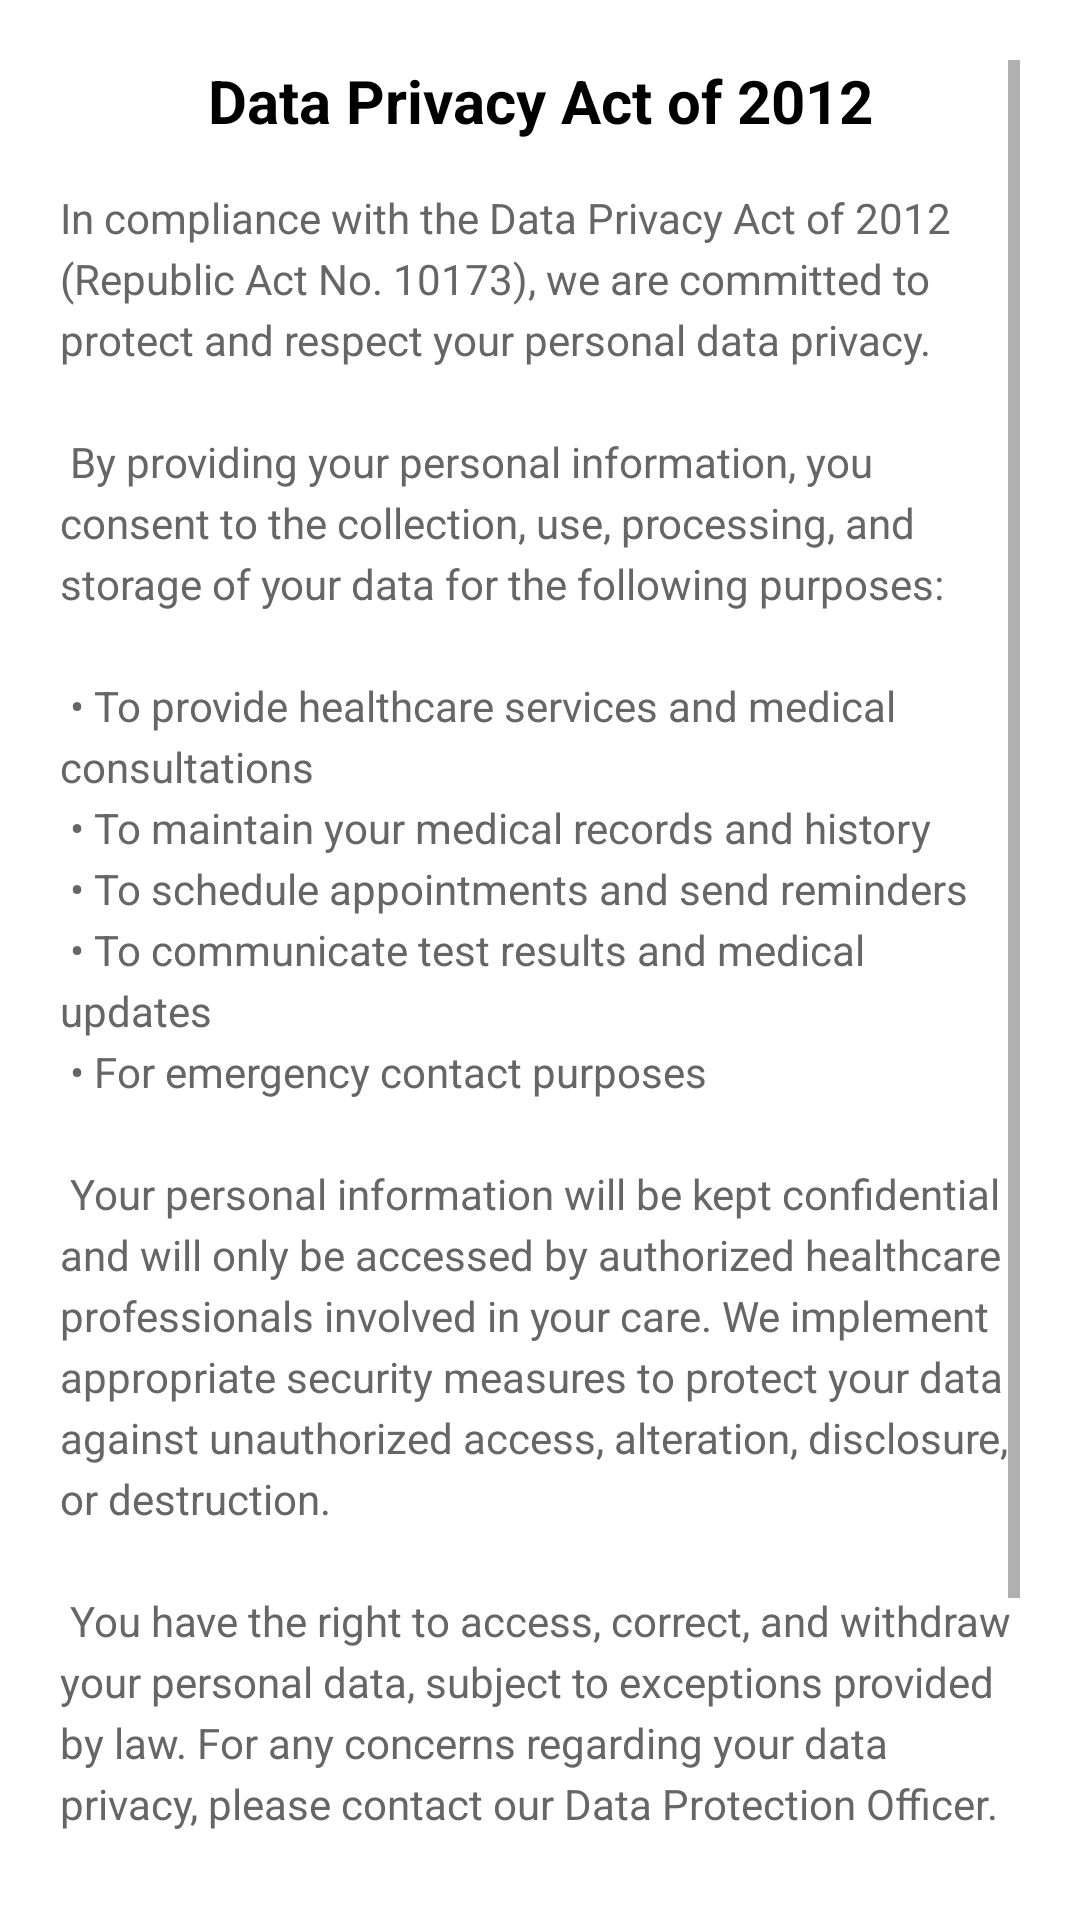

Reconstruct the res/layout file that produces this screen, plus the resources it refers to.
<!-- AndroidManifest.xml: application theme AppTheme.NoActionBar -->
<!-- res/layout/dialog_data_privacy.xml -->
<?xml version="1.0" encoding="utf-8"?>
<ScrollView xmlns:android="http://schemas.android.com/apk/res/android"
    xmlns:app="http://schemas.android.com/apk/res-auto"
    android:layout_width="match_parent"
    android:layout_height="match_parent"
    android:padding="20dp">

    <LinearLayout
        android:layout_width="match_parent"
        android:layout_height="wrap_content"
        android:orientation="vertical">

        
        <TextView
            android:layout_width="match_parent"
            android:layout_height="wrap_content"
            android:text="Data Privacy Act of 2012"
            android:textColor="@android:color/black"
            android:textSize="20sp"
            android:textStyle="bold"
            android:gravity="center"
            android:layout_marginBottom="16dp" />

        
        <TextView
            android:layout_width="match_parent"
            android:layout_height="wrap_content"
            android:text="@string/data_privacy_content"
            android:textColor="#666666"
            android:textSize="14sp"
            android:lineSpacingExtra="4sp"
            android:layout_marginBottom="20dp" />

        
        <CheckBox
            android:id="@+id/checkBoxPrivacy"
            android:layout_width="match_parent"
            android:layout_height="wrap_content"
            android:text="I have read and understood the Data Privacy Act of 2012 and consent to the collection and processing of my personal information."
            android:textColor="@android:color/black"
            android:textSize="13sp"
            android:buttonTint="#E87C00"
            android:layout_marginBottom="20dp" />

        
        <com.google.android.material.button.MaterialButton
            android:id="@+id/btnContinue"
            android:layout_width="match_parent"
            android:layout_height="50dp"
            android:text="Continue to Patient Information"
            android:textColor="@android:color/white"
            android:textSize="14sp"
            android:textStyle="bold"
            app:backgroundTint="#E87C00"
            app:cornerRadius="25dp" />

    </LinearLayout>

</ScrollView>
<!-- resources referenced by this layout -->
<resources>
  <string name="data_privacy_content">
      In compliance with the Data Privacy Act of 2012 (Republic Act No. 10173), we are committed to protect and respect your personal data privacy.\n\n
  
      By providing your personal information, you consent to the collection, use, processing, and storage of your data for the following purposes:\n\n
  
      • To provide healthcare services and medical consultations\n
      • To maintain your medical records and history\n
      • To schedule appointments and send reminders\n
      • To communicate test results and medical updates\n
      • For emergency contact purposes\n\n
  
      Your personal information will be kept confidential and will only be accessed by authorized healthcare professionals involved in your care. We implement appropriate security measures to protect your data against unauthorized access, alteration, disclosure, or destruction.\n\n
  
      You have the right to access, correct, and withdraw your personal data, subject to exceptions provided by law. For any concerns regarding your data privacy, please contact our Data Protection Officer.
  </string>
  <style name="AppTheme.NoActionBar" parent="Theme.MaterialComponents.DayNight.NoActionBar">
          <item name="colorPrimary">#E87C00</item>
          <item name="colorPrimaryDark">#C96A00</item>
          <item name="colorAccent">#E87C00</item>
      </style>
</resources>
